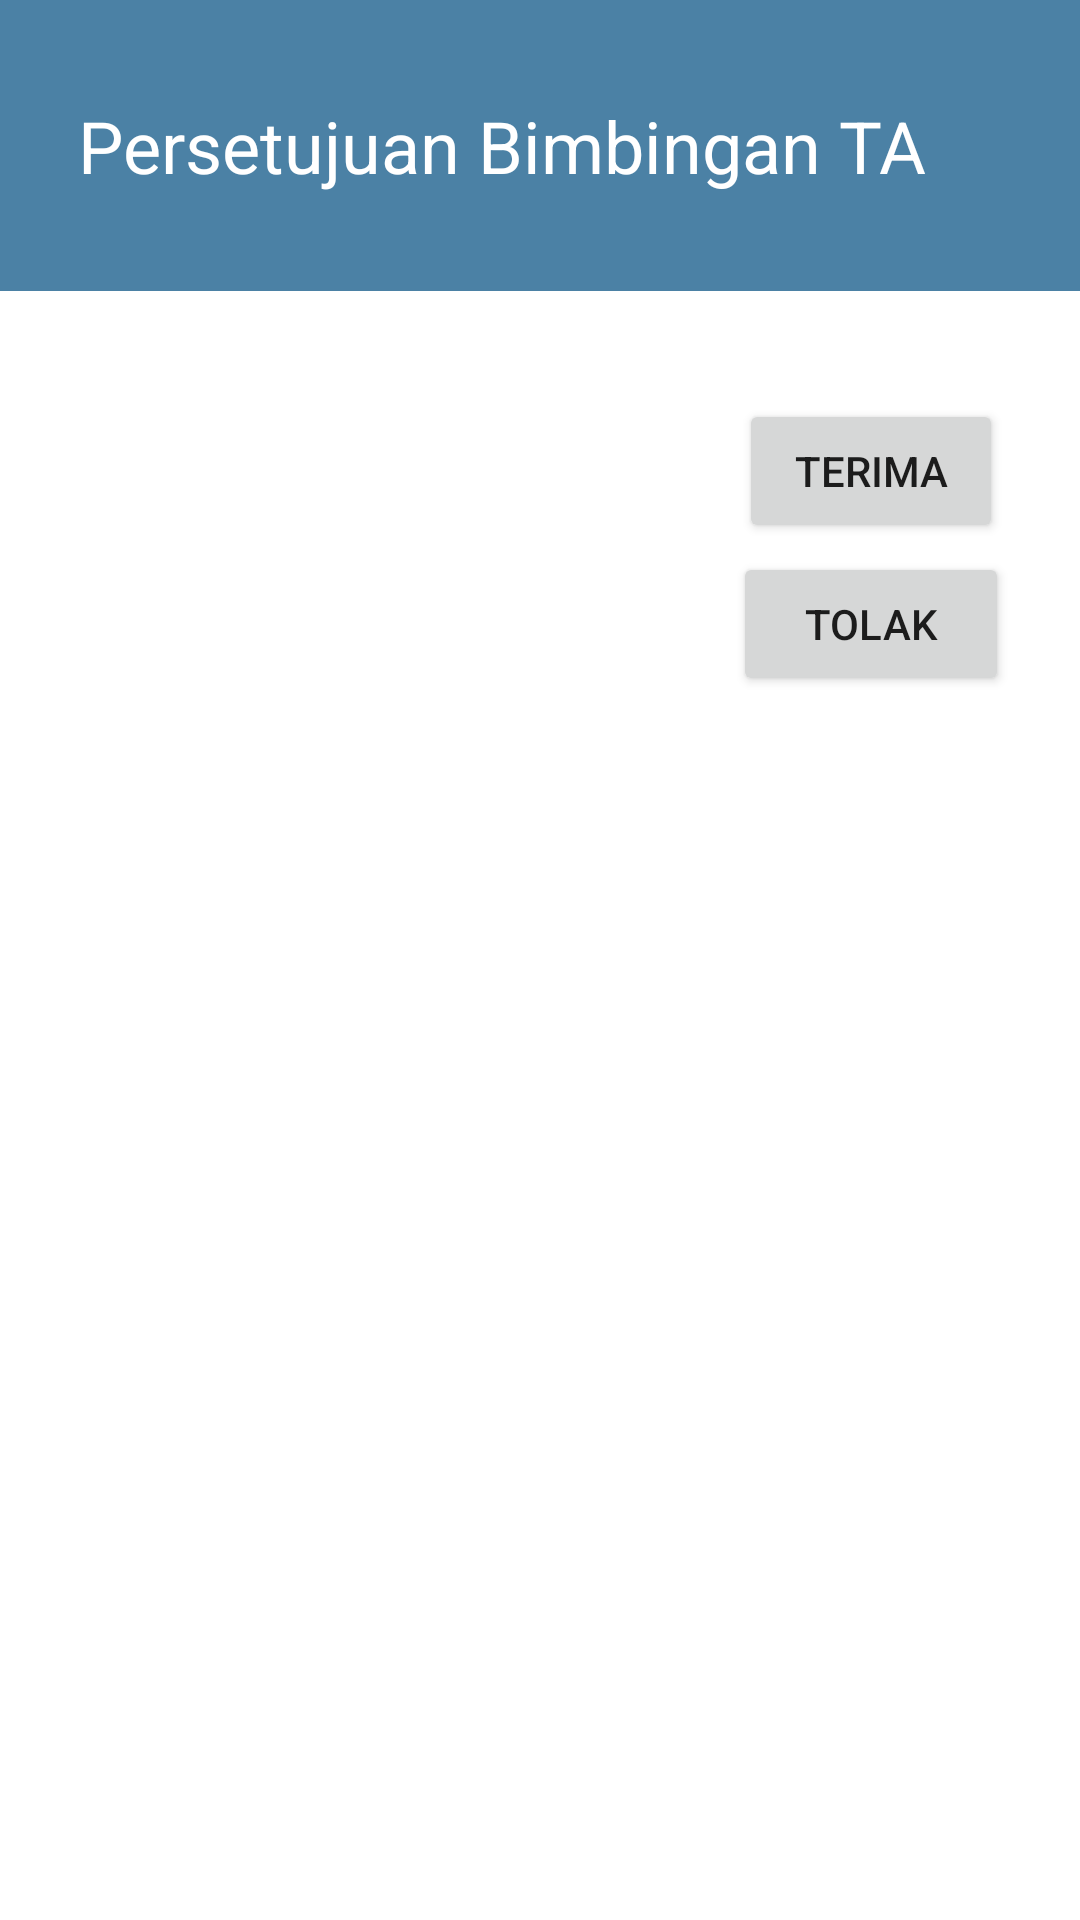

Layout XML and referenced resources for this Android screen:
<!-- AndroidManifest.xml: application theme Theme.TBPTB -->
<!-- res/layout/activity_persetujuan_bimbingan.xml -->
<?xml version="1.0" encoding="utf-8"?>
<androidx.constraintlayout.widget.ConstraintLayout xmlns:android="http://schemas.android.com/apk/res/android"
    xmlns:app="http://schemas.android.com/apk/res-auto"
    xmlns:tools="http://schemas.android.com/tools"
    android:layout_width="match_parent"
    android:layout_height="match_parent"
    tools:context=".PersetujuanBimbinganActivity">

    <androidx.appcompat.widget.Toolbar
        android:id="@+id/toolbar"
        android:layout_width="411dp"
        android:layout_height="97dp"
        android:background="?attr/colorPrimary"
        android:minHeight="?attr/actionBarSize"
        android:theme="?attr/actionBarTheme"
        app:layout_constraintEnd_toEndOf="parent"
        app:layout_constraintStart_toStartOf="parent"
        app:layout_constraintTop_toTopOf="parent" />

    <TextView
        android:id="@+id/textViewPersetujuan"
        android:layout_width="wrap_content"
        android:layout_height="wrap_content"
        android:text="Persetujuan Bimbingan TA"
        android:textColor="@color/white"
        android:textSize="24sp"
        app:layout_constraintBottom_toBottomOf="@+id/toolbar"
        app:layout_constraintEnd_toEndOf="parent"
        app:layout_constraintStart_toStartOf="@+id/toolbar"
        app:layout_constraintTop_toTopOf="@+id/toolbar" />

    <ImageView
        android:id="@+id/imageView3"
        android:layout_width="50dp"
        android:layout_height="50dp"
        android:layout_marginTop="60dp"
        app:layout_constraintEnd_toEndOf="parent"
        app:layout_constraintHorizontal_bias="0.121"
        app:layout_constraintStart_toStartOf="parent"
        app:layout_constraintTop_toBottomOf="@+id/toolbar"
        app:srcCompat="@drawable/profil" />

    <Button
        android:id="@+id/button4Persetujuan"
        android:layout_width="wrap_content"
        android:layout_height="wrap_content"
        android:layout_marginTop="36dp"
        android:text="Terima"
        app:layout_constraintEnd_toEndOf="parent"
        app:layout_constraintHorizontal_bias="0.906"
        app:layout_constraintStart_toStartOf="parent"
        app:layout_constraintTop_toBottomOf="@+id/toolbar" />

    <Button
        android:id="@+id/TolakPersetujuan"
        android:layout_width="92dp"
        android:layout_height="48dp"
        android:layout_marginTop="51dp"
        android:text="Tolak"
        app:layout_constraintEnd_toEndOf="@+id/button4Persetujuan"
        app:layout_constraintStart_toStartOf="@+id/button4Persetujuan"
        app:layout_constraintTop_toTopOf="@+id/button4Persetujuan" />

</androidx.constraintlayout.widget.ConstraintLayout>
<!-- resources referenced by this layout -->
<resources>
  <style name="Theme.TBPTB" parent="Theme.MaterialComponents.DayNight.NoActionBar">
          
          <item name="colorPrimary">#4B81A5</item>
          <item name="colorPrimaryVariant">#4B81A5</item>
          <item name="colorOnPrimary">@color/white</item>
          
          <item name="colorSecondary">@color/teal_200</item>
          <item name="colorSecondaryVariant">@color/teal_700</item>
          <item name="colorOnSecondary">@color/white</item>
          
          <item name="android:statusBarColor" tools:targetApi="l">?attr/colorPrimaryVariant</item>
          
      </style>
  <!-- not gathered from this repository: default colours our renderer supplied (Android Studio template values) -->
  <color name="teal_200">#FF03DAC5</color>
  <color name="teal_700">#FF018786</color>
  <color name="white">#FFFFFFFF</color>
</resources>
